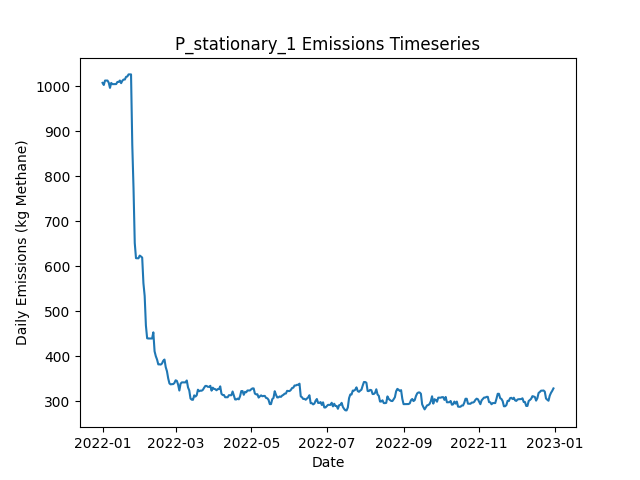

The data file committed next to this chart (first rows):
Date, Daily Emissions (Kg Methane), Daily Mitigable Emissions (Kg Methane), Daily Non-Mitigable Emissions (Kg Methan…, Daily Cost ($), Active Leaks, New Leaks, Leaks Repaired, Leaks Naturally Repaired, Leaks Tagged, Daily Repair Cost ($), Daily Natural Repair Cost ($), stationary Deployment Cost ($), stationary Sites flagged for Follow-Up, stationary Leaks tagged for repair, stationary Sites Visited, stationary Travel Time (Minutes), stationary Survey Time (Minutes), OGI_FU Deployment Cost ($), OGI_FU Sites flagged for Follow-Up, OGI_FU Leaks tagged for repair, OGI_FU Sites Visited, OGI_FU Travel Time (Minutes), OGI_FU Survey Time (Minutes)
2022-01-01, 1007, 747.7, 259.4, 6030, 374, 376, 0, 1, 0.00000, 0.00000, 200, 6030, 0, , 10, 0, 0, 0.00000, , 0, 0, 0, 0
2022-01-02, 1002, 745, 257.4, 30, 372, 0, 0, 1, 0.00000, 0.00000, 200, 30, 0, , 10, 0, 0, 0.00000, , 0, 0, 0, 0
2022-01-03, 1012, 746.5, 265.7, 30, 374, 2, 0, 0, 0.00000, 0.00000, 0.00000, 30, 0, , 10, 0, 0, 0.00000, , 0, 0, 0, 0
2022-01-04, 1012, 746.5, 265.7, 30, 374, 0, 0, 0, 0.00000, 0.00000, 0.00000, 30, 0, , 10, 0, 0, 0.00000, , 0, 0, 0, 0
2022-01-05, 1012, 746.5, 265.7, 30, 374, 0, 0, 0, 0.00000, 0.00000, 0.00000, 30, 0, , 10, 0, 0, 0.00000, , 0, 0, 0, 0
2022-01-06, 1008, 743.9, 263.7, 30, 372, 0, 0, 1, 0.00000, 0.00000, 200, 30, 0, , 10, 0, 0, 0.00000, , 0, 0, 0, 0
2022-01-07, 996, 741.2, 254.8, 30, 369, 0, 0, 1, 0.00000, 0.00000, 200, 30, 0, , 10, 0, 0, 0.00000, , 0, 0, 0, 0
2022-01-08, 1007, 752.1, 254.8, 30, 371, 2, 0, 0, 0.00000, 0.00000, 0.00000, 30, 0, , 10, 0, 0, 0.00000, , 0, 0, 0, 0
2022-01-09, 1004, 749.4, 254.8, 30, 370, 0, 0, 1, 0.00000, 0.00000, 200, 30, 0, , 10, 0, 0, 0.00000, , 0, 0, 0, 0
2022-01-10, 1004, 749.4, 254.8, 1030, 370, 0, 0, 0, 48, 0.00000, 0.00000, 30, 10, , 10, 0, 0, 1000, , 48, 3, 120, 360
2022-01-11, 1004, 749.4, 254.8, 1030, 370, 0, 0, 0, 34, 0.00000, 0.00000, 30, 0, , 10, 0, 0, 1000, , 34, 3, 120, 360
2022-01-12, 1004, 749.7, 254.8, 1030, 371, 1, 0, 0, 46, 0.00000, 0.00000, 30, 0, , 10, 0, 0, 1000, , 46, 3, 120, 360
2022-01-13, 1009, 754.4, 254.8, 530, 373, 2, 0, 0, 10, 0.00000, 0.00000, 30, 0, , 10, 0, 0, 500, , 10, 1, 30, 120
2022-01-14, 1009, 754.4, 254.8, 30, 373, 0, 0, 0, 0.00000, 0.00000, 0.00000, 30, 0, , 10, 0, 0, 0.00000, , 0, 0, 0, 0
2022-01-15, 1012, 757, 255.2, 30, 375, 2, 0, 0, 0.00000, 0.00000, 0.00000, 30, 0, , 10, 0, 0, 0.00000, , 0, 0, 0, 0
2022-01-16, 1006, 751.2, 255.2, 30, 374, 1, 0, 2, 0.00000, 0.00000, 400, 30, 0, , 10, 0, 0, 0.00000, , 0, 0, 0, 0
2022-01-17, 1012, 756.6, 255.2, 30, 376, 2, 0, 0, 0.00000, 0.00000, 0.00000, 30, 0, , 10, 0, 0, 0.00000, , 0, 0, 0, 0
2022-01-18, 1014, 759.3, 255.2, 30, 377, 1, 0, 0, 0.00000, 0.00000, 0.00000, 30, 0, , 10, 0, 0, 0.00000, , 0, 0, 0, 0
2022-01-19, 1014, 759.3, 255.2, 1030, 377, 0, 0, 0, 56, 0.00000, 0.00000, 30, 10, , 10, 0, 0, 1000, , 56, 3, 120, 360
2022-01-20, 1021, 765.3, 255.2, 1030, 378, 1, 0, 0, 34, 0.00000, 0.00000, 30, 0, , 10, 0, 0, 1000, , 34, 3, 120, 360
2022-01-21, 1021, 766.7, 254.5, 1030, 376, 1, 0, 1, 48, 0.00000, 200, 30, 0, , 10, 0, 0, 1000, , 48, 3, 120, 360
2022-01-22, 1026, 771.3, 254.5, 530, 378, 2, 0, 0, 23, 0.00000, 0.00000, 30, 0, , 10, 0, 0, 500, , 23, 1, 30, 120
2022-01-23, 1026, 771.3, 254.5, 30, 378, 0, 0, 0, 0.00000, 0.00000, 0.00000, 30, 0, , 10, 0, 0, 0.00000, , 0, 0, 0, 0
2022-01-24, 1026, 771.3, 254.5, 30, 378, 0, 0, 0, 0.00000, 0.00000, 0.00000, 30, 0, , 10, 0, 0, 0.00000, , 0, 0, 0, 0
2022-01-25, 869.7, 615.2, 254.5, 8830, 333, 0, 44, 1, 0.00000, 8800, 200, 30, 0, , 10, 0, 0, 0.00000, , 0, 0, 0, 0
2022-01-26, 773.6, 518.6, 255, 6230, 303, 1, 31, 0, 0.00000, 6200, 0.00000, 30, 0, , 10, 0, 0, 0.00000, , 0, 0, 0, 0
2022-01-27, 651.6, 396.6, 255, 8030, 262, 0, 40, 1, 0.00000, 8000, 200, 30, 0, , 10, 0, 0, 0.00000, , 0, 0, 0, 0
2022-01-28, 617.9, 362.9, 255, 2630, 254, 0, 8, 0, 32, 1600, 0.00000, 30, 10, , 10, 0, 0, 1000, , 32, 3, 120, 360
2022-01-29, 617.7, 362.7, 255, 1030, 253, 0, 0, 1, 22, 0.00000, 200, 30, 0, , 10, 0, 0, 1000, , 22, 3, 120, 360
2022-01-30, 617.7, 362.7, 255, 1030, 253, 0, 0, 0, 24, 0.00000, 0.00000, 30, 0, , 10, 0, 0, 1000, , 24, 3, 120, 360
2022-01-31, 623.7, 368.7, 255, 530, 255, 2, 0, 0, 14, 0.00000, 0.00000, 30, 0, , 10, 0, 0, 500, , 14, 1, 30, 120
2022-02-01, 621.7, 368.7, 253, 30, 254, 0, 0, 0, 0.00000, 0.00000, 0.00000, 30, 0, , 10, 0, 0, 0.00000, , 0, 0, 0, 0
2022-02-02, 619.3, 366.2, 253, 30, 254, 1, 0, 1, 0.00000, 0.00000, 200, 30, 0, , 10, 0, 0, 0.00000, , 0, 0, 0, 0
2022-02-03, 562.3, 309.3, 253, 5230, 229, 1, 26, 0, 0.00000, 5200, 0.00000, 30, 0, , 10, 0, 0, 0.00000, , 0, 0, 0, 0
2022-02-04, 534.1, 281.1, 253, 2630, 216, 1, 13, 1, 0.00000, 2600, 200, 30, 0, , 10, 0, 0, 0.00000, , 0, 0, 0, 0
2022-02-05, 468.5, 217.4, 251, 4430, 192, 0, 22, 1, 0.00000, 4400, 200, 30, 0, , 10, 0, 0, 0.00000, , 0, 0, 0, 0
2022-02-06, 440, 187, 253, 4230, 177, 2, 16, 1, 24, 3200, 200, 30, 10, , 10, 0, 0, 1000, , 24, 3, 120, 360
2022-02-07, 439.6, 187, 252.6, 1030, 176, 0, 0, 0, 14, 0.00000, 0.00000, 30, 0, , 10, 0, 0, 1000, , 14, 3, 120, 360
2022-02-08, 439.6, 187, 252.6, 1030, 176, 0, 0, 0, 17, 0.00000, 0.00000, 30, 0, , 10, 0, 0, 1000, , 17, 3, 120, 360
2022-02-09, 439.6, 187, 252.6, 530, 176, 0, 0, 0, 10, 0.00000, 0.00000, 30, 0, , 10, 0, 0, 500, , 10, 1, 30, 120
2022-02-10, 439.6, 187, 252.6, 30, 176, 0, 0, 0, 0.00000, 0.00000, 0.00000, 30, 0, , 10, 0, 0, 0.00000, , 0, 0, 0, 0
2022-02-11, 453.2, 200.7, 252.6, 30, 179, 3, 0, 0, 0.00000, 0.00000, 0.00000, 30, 0, , 10, 0, 0, 0.00000, , 0, 0, 0, 0
2022-02-12, 411.2, 158.6, 252.6, 2430, 167, 0, 12, 0, 0.00000, 2400, 0.00000, 30, 0, , 10, 0, 0, 0.00000, , 0, 0, 0, 0
2022-02-13, 400.3, 147.7, 252.6, 1830, 162, 4, 9, 0, 0.00000, 1800, 0.00000, 30, 0, , 10, 0, 0, 0.00000, , 0, 0, 0, 0
2022-02-14, 392.9, 140.3, 252.6, 830, 159, 1, 4, 0, 0.00000, 800, 0.00000, 30, 0, , 10, 0, 0, 0.00000, , 0, 0, 0, 0
2022-02-15, 382.1, 127.8, 254.3, 2630, 153, 3, 8, 0, 19, 1600, 0.00000, 30, 10, , 10, 0, 0, 1000, , 19, 3, 120, 360
2022-02-16, 382.1, 127.8, 254.3, 1030, 153, 0, 0, 0, 13, 0.00000, 0.00000, 30, 0, , 10, 0, 0, 1000, , 13, 3, 120, 360
2022-02-17, 381.7, 127.4, 254.3, 1030, 152, 0, 0, 1, 13, 0.00000, 200, 30, 0, , 10, 0, 0, 1000, , 13, 3, 120, 360
2022-02-18, 384.1, 129.8, 254.3, 530, 152, 1, 0, 1, 4, 0.00000, 200, 30, 0, , 10, 0, 0, 500, , 4, 1, 30, 120
2022-02-19, 390.2, 135.9, 254.3, 30, 153, 1, 0, 0, 0.00000, 0.00000, 0.00000, 30, 0, , 10, 0, 0, 0.00000, , 0, 0, 0, 0
2022-02-20, 392.9, 138.5, 254.3, 30, 154, 1, 0, 0, 0.00000, 0.00000, 0.00000, 30, 0, , 10, 0, 0, 0.00000, , 0, 0, 0, 0
2022-02-21, 376.1, 119.8, 256.3, 1830, 146, 1, 9, 0, 0.00000, 1800, 0.00000, 30, 0, , 10, 0, 0, 0.00000, , 0, 0, 0, 0
2022-02-22, 366.9, 110.6, 256.3, 830, 142, 0, 4, 0, 0.00000, 800, 0.00000, 30, 0, , 10, 0, 0, 0.00000, , 0, 0, 0, 0
2022-02-23, 351, 94.74, 256.3, 1230, 137, 1, 6, 0, 0.00000, 1200, 0.00000, 30, 0, , 10, 0, 0, 0.00000, , 0, 0, 0, 0
2022-02-24, 339.9, 83.57, 256.3, 1630, 134, 0, 3, 0, 11, 600, 0.00000, 30, 10, , 10, 0, 0, 1000, , 11, 3, 120, 360
2022-02-25, 337.7, 83.79, 253.9, 1030, 133, 1, 0, 0, 14, 0.00000, 0.00000, 30, 0, , 10, 0, 0, 1000, , 14, 3, 120, 360
2022-02-26, 338.3, 84.02, 254.3, 1030, 135, 2, 0, 0, 15, 0.00000, 0.00000, 30, 0, , 10, 0, 0, 1000, , 15, 3, 120, 360
2022-02-27, 338.3, 84.02, 254.3, 530, 135, 0, 0, 0, 4, 0.00000, 0.00000, 30, 0, , 10, 0, 0, 500, , 4, 1, 30, 120
2022-02-28, 340.8, 86.47, 254.3, 30, 139, 4, 0, 0, 0.00000, 0.00000, 0.00000, 30, 0, , 10, 0, 0, 0.00000, , 0, 0, 0, 0
2022-03-01, 346.8, 92.51, 254.3, 30, 140, 1, 0, 0, 0.00000, 0.00000, 0.00000, 30, 0, , 10, 0, 0, 0.00000, , 0, 0, 0, 0
... 305 more rows
